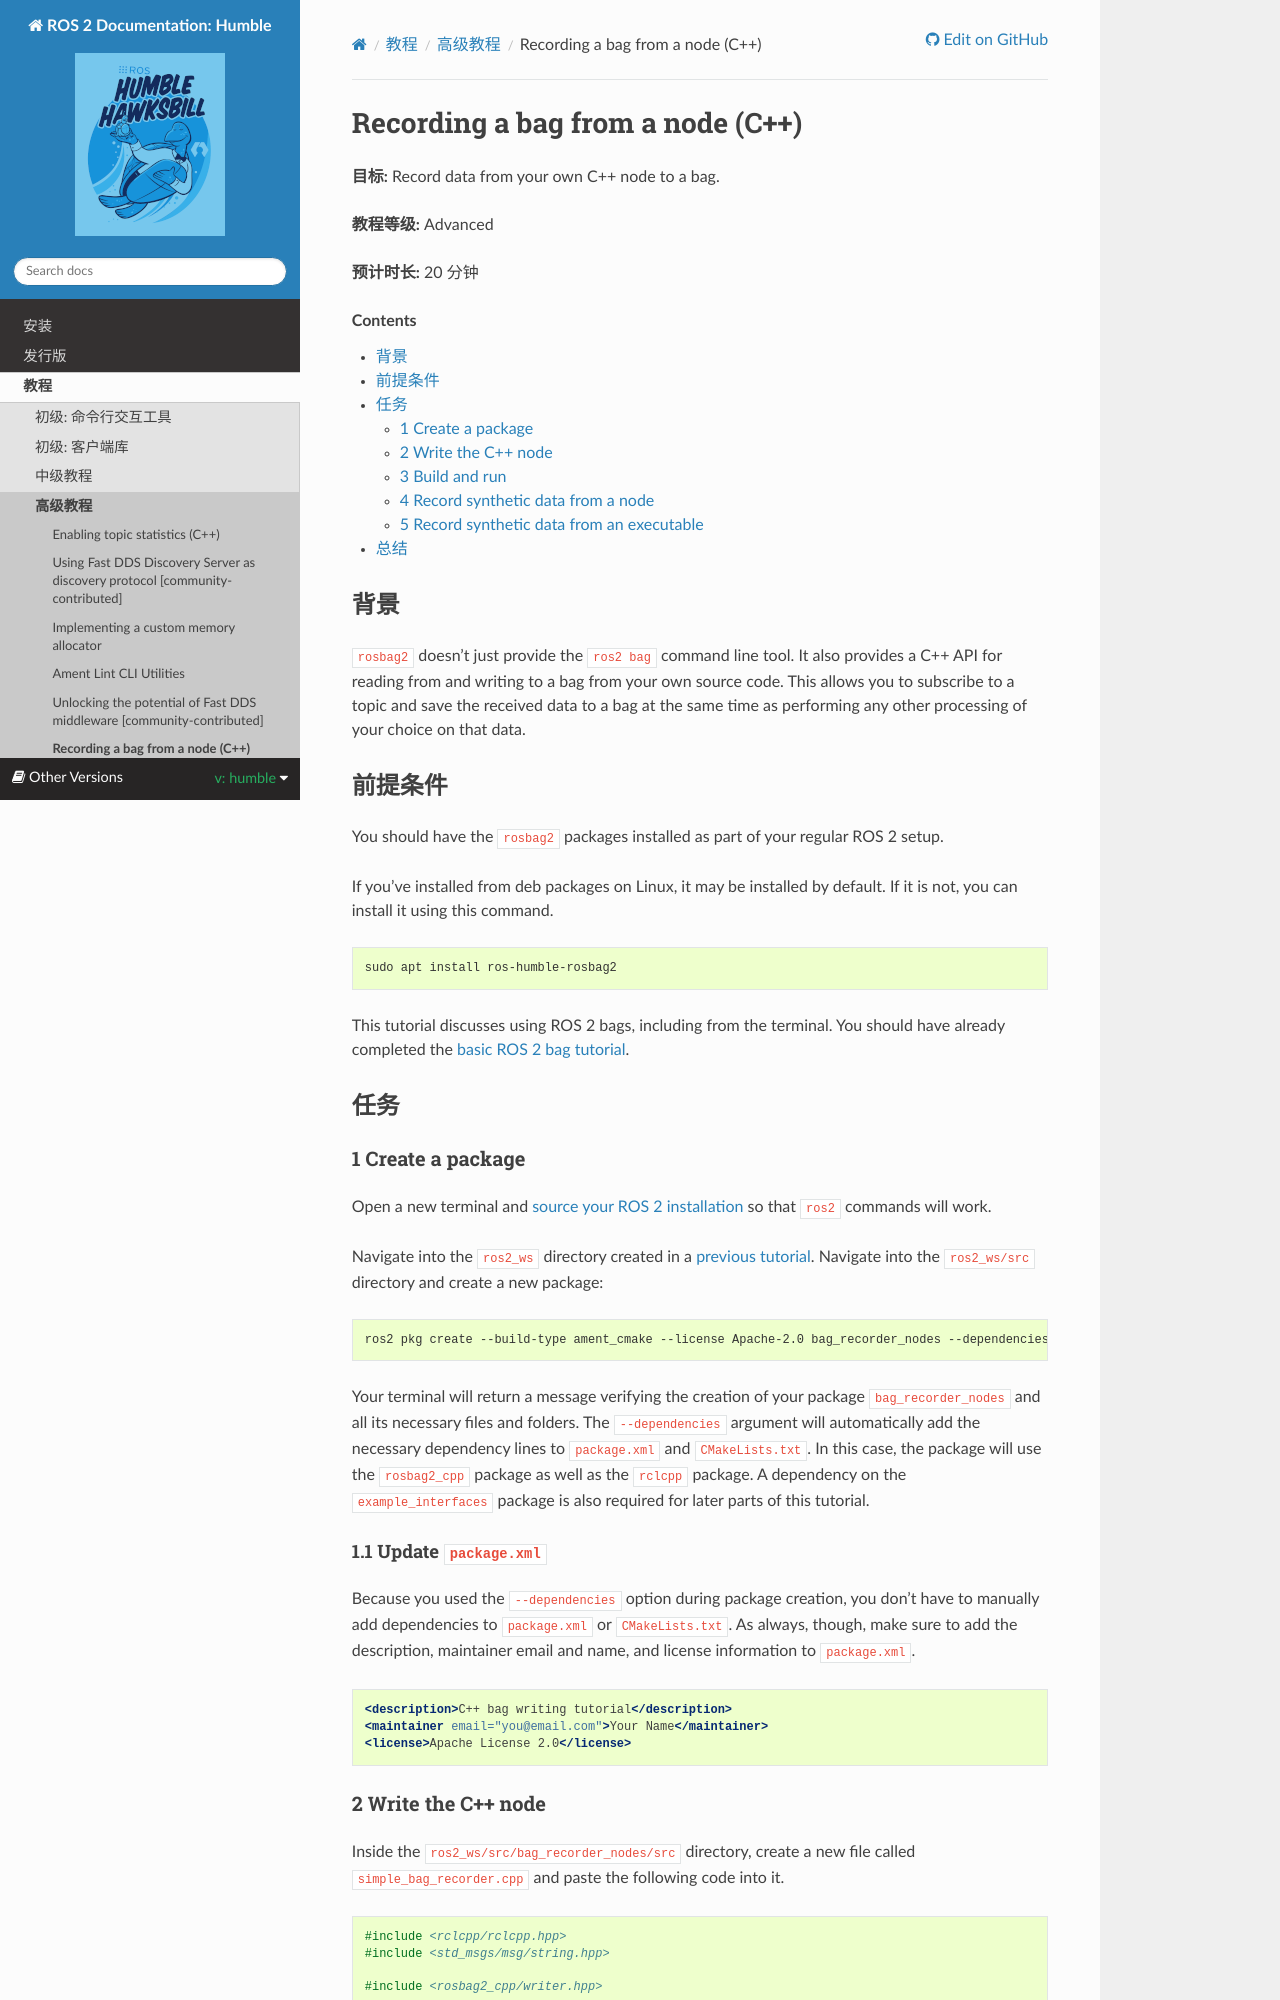

repository: robook-org/ros2_documentation · page: humble/Tutorials/Advanced/Recording-A-Bag-From-Your-Own-Node-CPP.html · generator: sphinx

.. redirect-from::

    Tutorials/Ros2bag/Recording-A-Bag-From-Your-Own-Node-Cpp

.. _ROS2BagOwnNode:

Recording a bag from a node (C++)
=================================

**Goal:** Record data from your own C++ node to a bag.

**Tutorial level:** Advanced

**Time:** 20 minutes

.. contents:: Contents
   :depth: 2
   :local:

Background
----------

``rosbag2`` doesn't just provide the ``ros2 bag`` command line tool.
It also provides a C++ API for reading from and writing to a bag from your own source code.
This allows you to subscribe to a topic and save the received data to a bag at the same time as performing any other processing of your choice on that data.

Prerequisites
-------------

You should have the ``rosbag2`` packages installed as part of your regular ROS 2 setup.

If you've installed from deb packages on Linux, it may be installed by default.
If it is not, you can install it using this command.

.. code-block:: console

  sudo apt install ros-{DISTRO}-rosbag2

This tutorial discusses using ROS 2 bags, including from the terminal.
You should have already completed the :doc:`basic ROS 2 bag tutorial <../Beginner-CLI-Tools/Recording-And-Playing-Back-Data/Recording-And-Playing-Back-Data>`.

Tasks
-----

1 Create a package
^^^^^^^^^^^^^^^^^^

Open a new terminal and :doc:`source your ROS 2 installation <../Beginner-CLI-Tools/Configuring-ROS2-Environment>` so that ``ros2`` commands will work.

Navigate into the ``ros2_ws`` directory created in a :ref:`previous tutorial <new-directory>`.
Navigate into the ``ros2_ws/src`` directory and create a new package:

.. code-block:: console

  ros2 pkg create --build-type ament_cmake --license Apache-2.0 bag_recorder_nodes --dependencies example_interfaces rclcpp rosbag2_cpp std_msgs

Your terminal will return a message verifying the creation of your package ``bag_recorder_nodes`` and all its necessary files and folders.
The ``--dependencies`` argument will automatically add the necessary dependency lines to ``package.xml`` and ``CMakeLists.txt``.
In this case, the package will use the ``rosbag2_cpp`` package as well as the ``rclcpp`` package.
A dependency on the ``example_interfaces`` package is also required for later parts of this tutorial.

1.1 Update ``package.xml``
~~~~~~~~~~~~~~~~~~~~~~~~~~

Because you used the ``--dependencies`` option during package creation, you don't have to manually add dependencies to ``package.xml`` or ``CMakeLists.txt``.
As always, though, make sure to add the description, maintainer email and name, and license information to ``package.xml``.

.. code-block:: xml

  <description>C++ bag writing tutorial</description>
  <maintainer email="you@email.com">Your Name</maintainer>
  <license>Apache-2.0</license>
